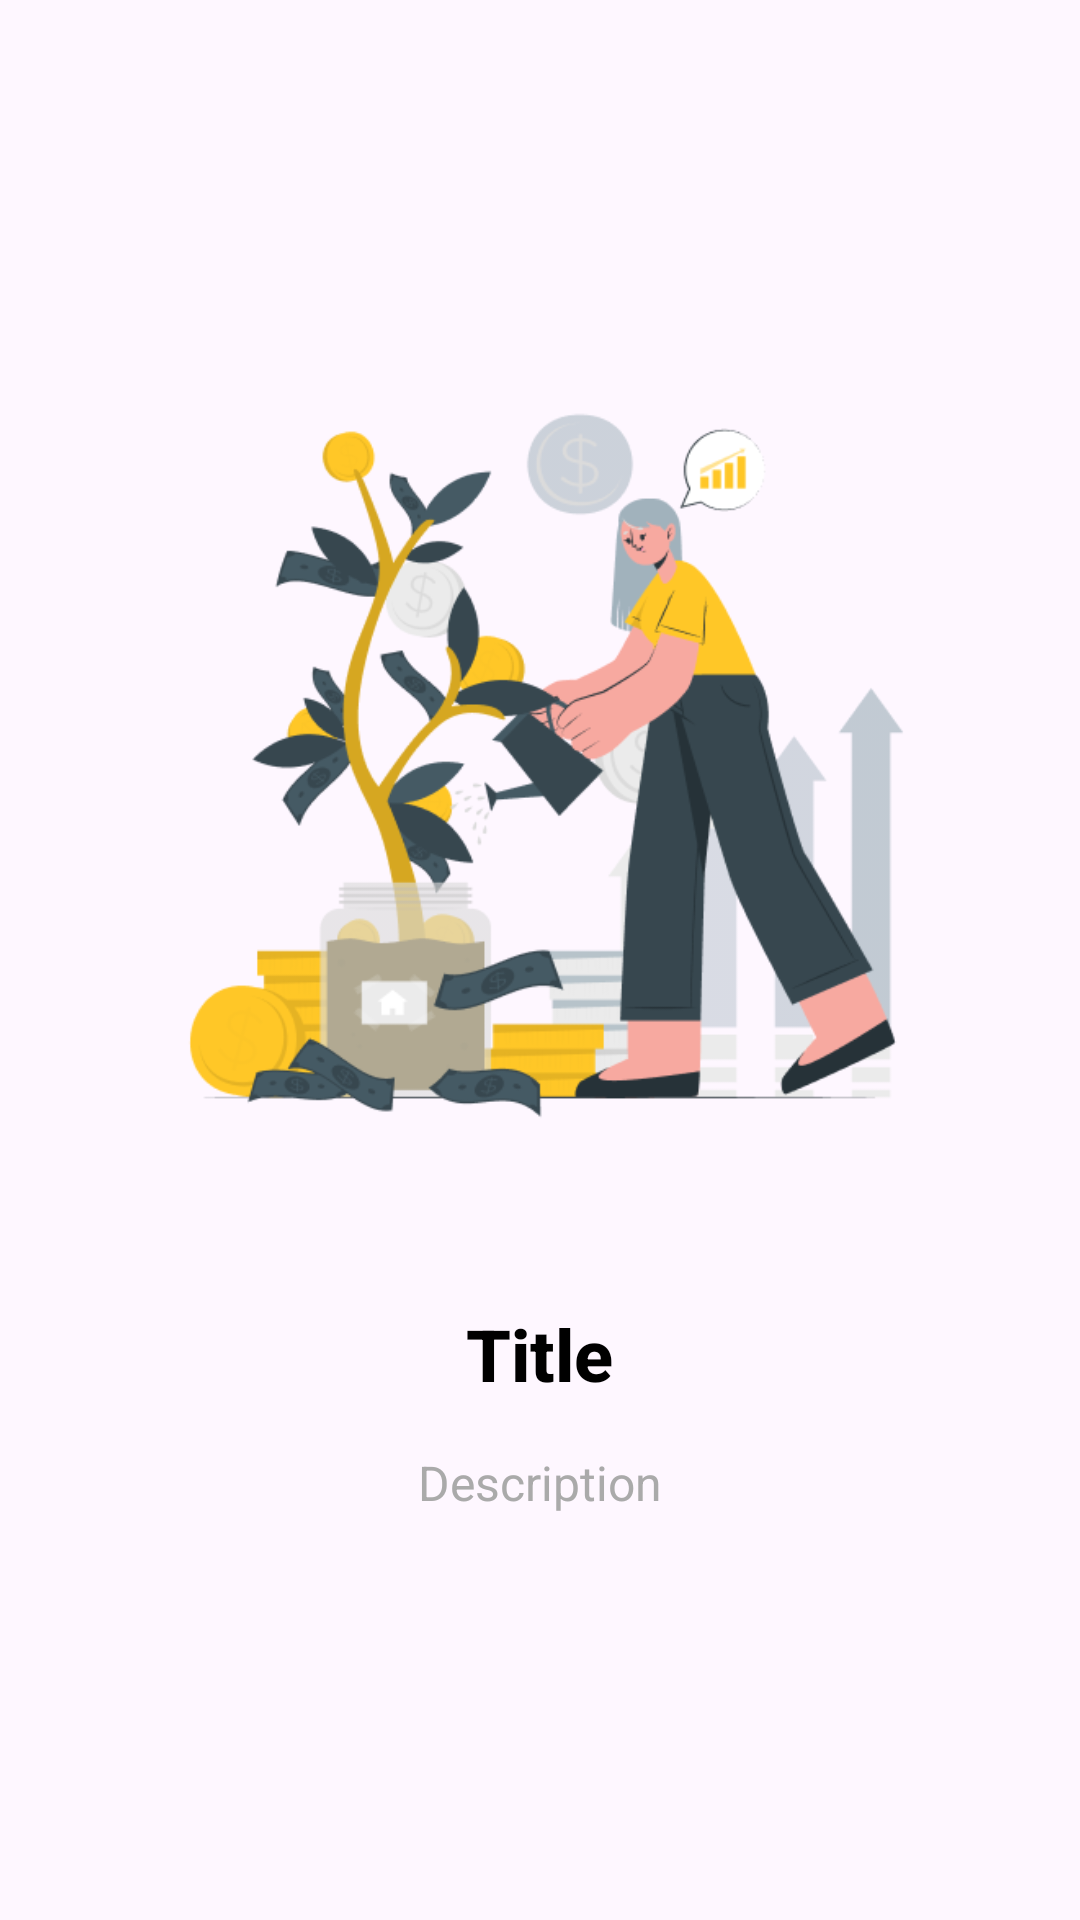

Layout XML and referenced resources for this Android screen:
<!-- AndroidManifest.xml: application theme Theme.CashPlan -->
<!-- res/layout/fragment_onboarding.xml -->
<?xml version="1.0" encoding="utf-8"?>
<LinearLayout xmlns:android="http://schemas.android.com/apk/res/android"
    android:layout_width="match_parent"
    android:layout_height="match_parent"
    android:orientation="vertical"
    android:paddingStart="20dp"
    android:paddingEnd="20dp"
    android:gravity="center">

    <ImageView
        android:id="@+id/illustrationImage"
        android:layout_width="280dp"
        android:layout_height="280dp"
        android:layout_gravity="center"
        android:layout_marginTop="20dp"
        android:layout_marginBottom="40dp"
        android:contentDescription="@string/app_name"
        android:scaleType="centerInside"
        android:src="@drawable/img" />


    <TextView
        android:id="@+id/titleText"
        android:layout_width="wrap_content"
        android:layout_height="wrap_content"
        android:layout_gravity="center"
        android:layout_marginBottom="16dp"
        android:fontFamily="sans-serif-medium"
        android:gravity="center"
        android:text="@string/title"
        android:textColor="@android:color/black"
        android:textSize="24sp"
        android:textStyle="bold" />

    <TextView
        android:id="@+id/descriptionText"
        android:layout_width="match_parent"
        android:layout_height="wrap_content"
        android:layout_marginBottom="40dp"
        android:fontFamily="sans-serif"
        android:gravity="center"
        android:lineSpacingExtra="4dp"
        android:paddingStart="16dp"
        android:paddingEnd="16dp"
        android:text="@string/description"
        android:textColor="@android:color/darker_gray"
        android:textSize="16sp" />

</LinearLayout>
<!-- resources referenced by this layout -->
<resources>
  <!-- drawable img: png bitmap (drawable, 48963 bytes) -->
  <string name="app_name">Cash Plan</string>
  <string name="description">Description</string>
  <string name="title">Title</string>
  <style name="Theme.CashPlan" parent="Base.Theme.CashPlan" />
  <style name="Base.Theme.CashPlan" parent="Theme.Material3.DayNight.NoActionBar">
          
          
      </style>
</resources>
